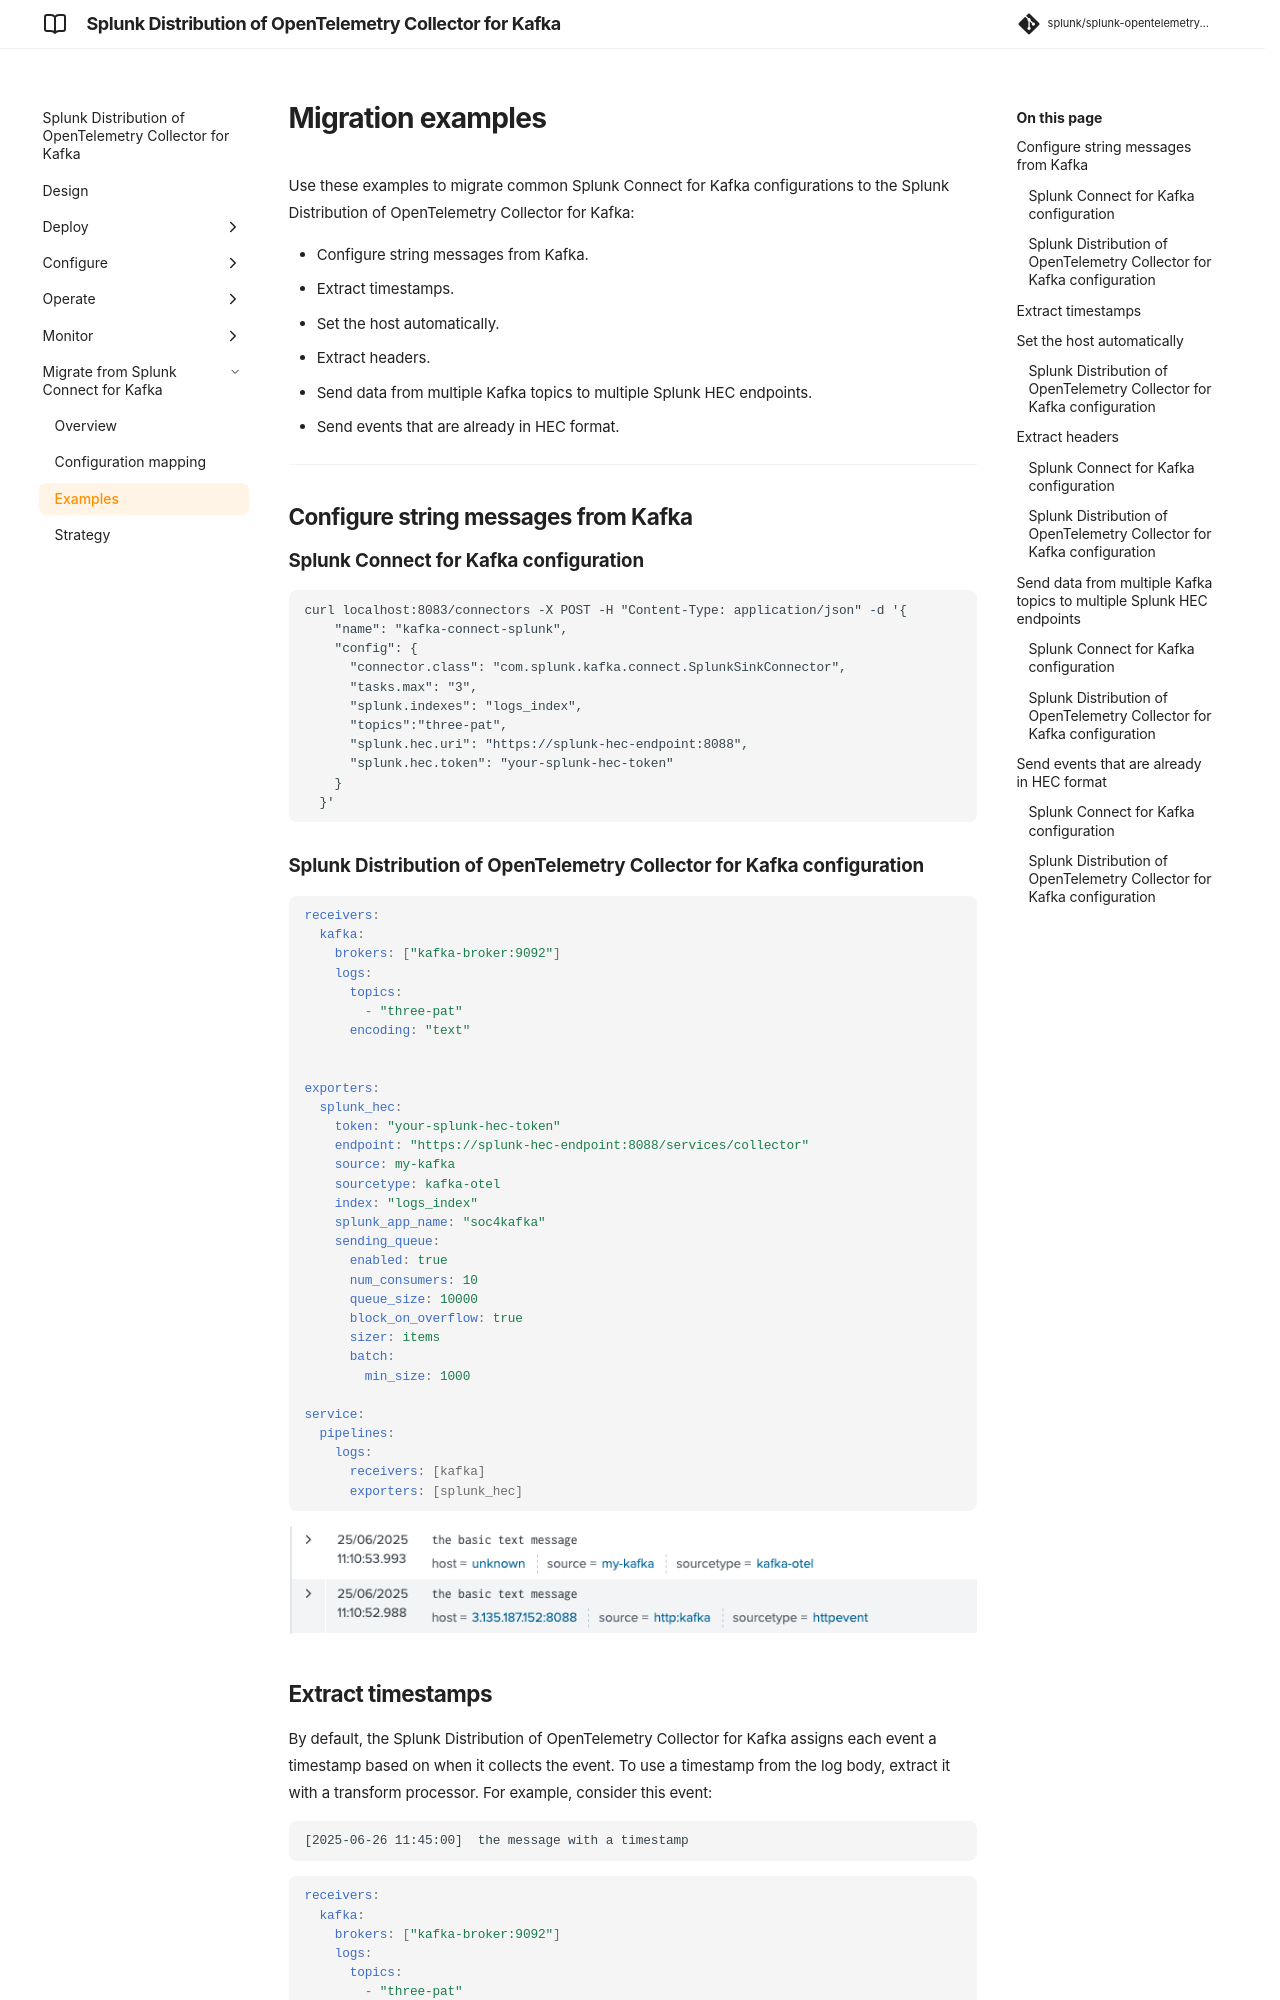

repository: splunk/splunk-opentelemetry-collector-for-kafka · page: v0.164.0/migrate/collector-for-kafka-migrate-examples/index.html · generator: mkdocs

# Migration examples



Use these examples to migrate common Splunk Connect for Kafka configurations to the Splunk Distribution of OpenTelemetry Collector for Kafka:

- Configure string messages from Kafka.
- Extract timestamps.
- Set the host automatically.
- Extract headers.
- Send data from multiple Kafka topics to multiple Splunk HEC endpoints.
- Send events that are already in HEC format.

---

## Configure string messages from Kafka

### Splunk Connect for Kafka configuration

```
curl localhost:8083/connectors -X POST -H "Content-Type: application/json" -d '{
    "name": "kafka-connect-splunk",
    "config": {
      "connector.class": "com.splunk.kafka.connect.SplunkSinkConnector",
      "tasks.max": "3",
      "splunk.indexes": "logs_index",
      "topics":"three-pat",
      "splunk.hec.uri": "https://splunk-hec-endpoint:8088",
      "splunk.hec.token": "your-splunk-hec-token"
    }
  }'
```

### Splunk Distribution of OpenTelemetry Collector for Kafka configuration

```yaml
receivers:
  kafka:
    brokers: ["kafka-broker:9092"]
    logs:
      topics:
        - "three-pat"
      encoding: "text"


exporters:
  splunk_hec:
    token: "your-splunk-hec-token"
    endpoint: "https://splunk-hec-endpoint:8088/services/collector"
    source: my-kafka
    sourcetype: kafka-otel
    index: "logs_index"
    splunk_app_name: "soc4kafka"
    sending_queue:
      enabled: true
      num_consumers: 10
      queue_size: 10000
      block_on_overflow: true
      sizer: items
      batch:
        min_size: 1000

service:
  pipelines:
    logs:
      receivers: [kafka]
      exporters: [splunk_hec]
```

![Splunk search result for a message from the basic Kafka configuration](../images/migration/basic-message.png)
